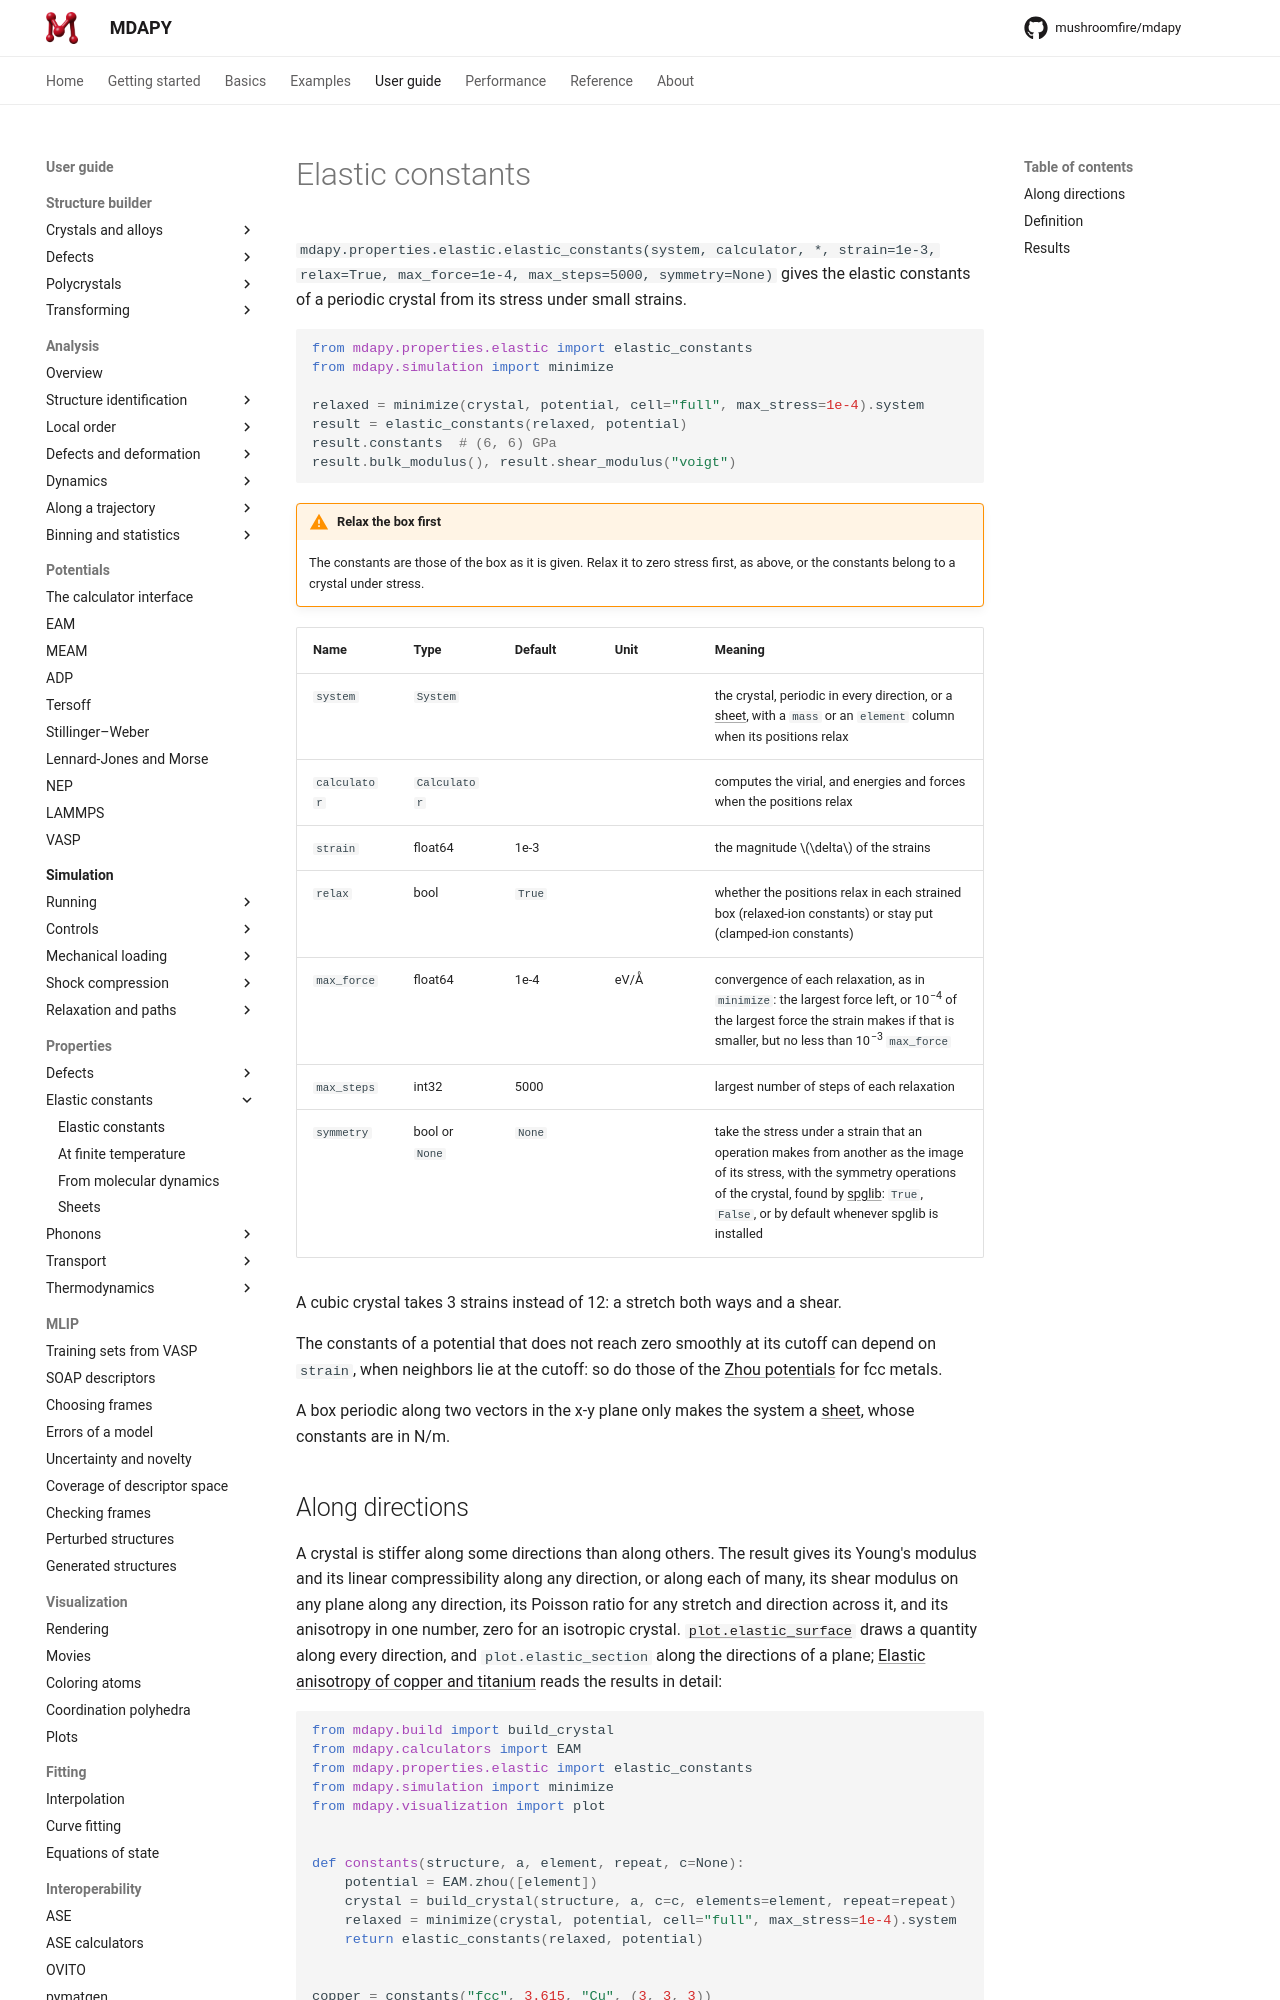

repository: mushroomfire/mdapy · page: 2.2/user-guide/properties/elastic-constants/index.html · generator: mkdocs

# Elastic constants

`mdapy.properties.elastic.elastic_constants(system, calculator, *, strain=1e-3,
relax=True, max_force=1e-4, max_steps=5000, symmetry=None)` gives the elastic constants of a
periodic crystal from its stress under small strains.

<!-- skip-test -->
```python
from mdapy.properties.elastic import elastic_constants
from mdapy.simulation import minimize

relaxed = minimize(crystal, potential, cell="full", max_stress=1e-4).system
result = elastic_constants(relaxed, potential)
result.constants  # (6, 6) GPa
result.bulk_modulus(), result.shear_modulus("voigt")
```

!!! warning "Relax the box first"
    The constants are those of the box as it is given. Relax it to zero
    stress first, as above, or the constants belong to a crystal under
    stress.

| Name | Type | Default | Unit | Meaning |
|---|---|---|---|---|
| `system` | `System` | | | the crystal, periodic in every direction, or a [sheet](sheets.md), with a `mass` or an `element` column when its positions relax |
| `calculator` | `Calculator` | | | computes the virial, and energies and forces when the positions relax |
| `strain` | float64 | 1e-3 | | the magnitude $\delta$ of the strains |
| `relax` | bool | `True` | | whether the positions relax in each strained box (relaxed-ion constants) or stay put (clamped-ion constants) |
| `max_force` | float64 | 1e-4 | eV/Å | convergence of each relaxation, as in `minimize`: the largest force left, or 10<sup>−4</sup> of the largest force the strain makes if that is smaller, but no less than 10<sup>−3</sup> `max_force` |
| `max_steps` | int32 | 5000 | | largest number of steps of each relaxation |
| `symmetry` | bool or `None` | `None` | | take the stress under a strain that an operation makes from another as the image of its stress, with the symmetry operations of the crystal, found by [spglib](../analysis/space-group.md): `True`, `False`, or by default whenever spglib is installed |

A cubic crystal takes 3 strains instead of 12: a stretch both ways and a
shear.

The constants of a potential that does not reach zero smoothly at its cutoff can
depend on `strain`, when neighbors lie at the cutoff: so do those of the
[Zhou potentials](../potentials/eam.md#potentials-of-zhou-johnson-and-wadley) for fcc metals.

A box periodic along two vectors in the x-y plane only makes the system a
[sheet](sheets.md), whose constants are in N/m.
